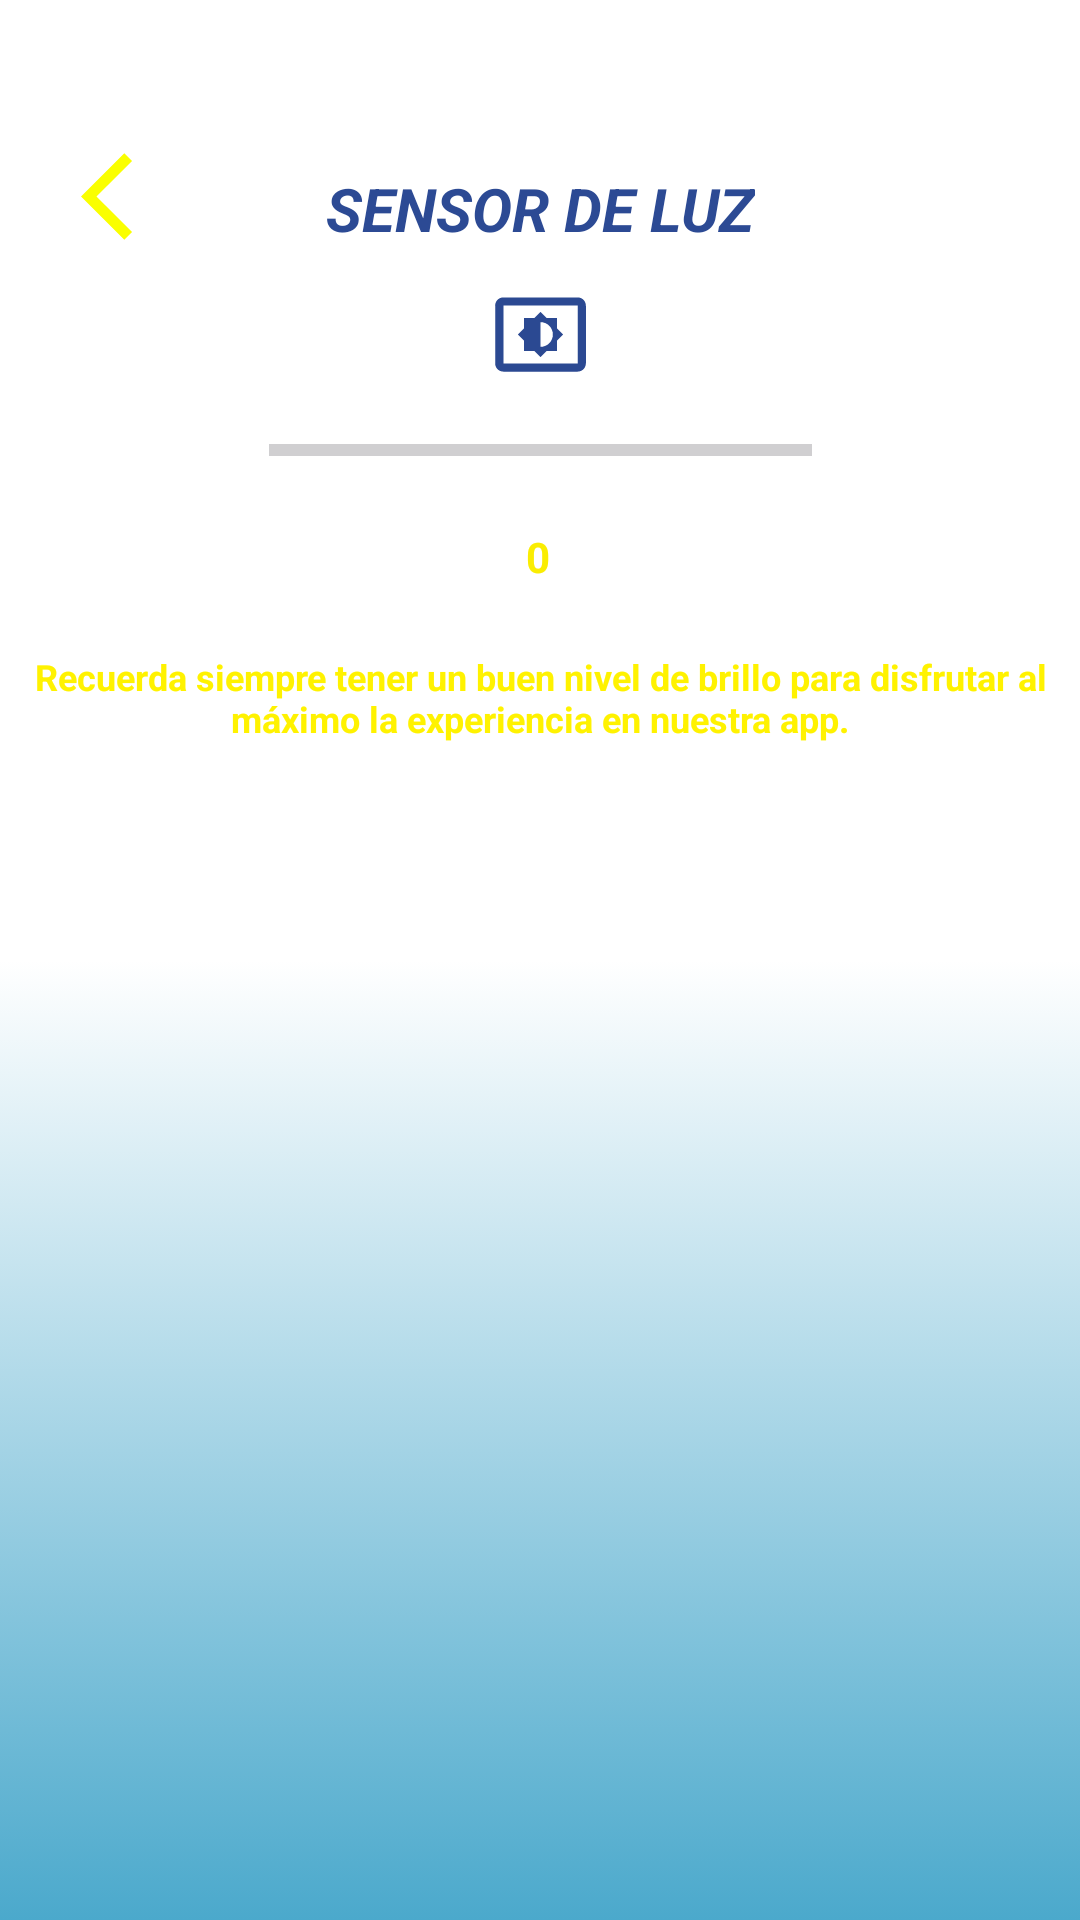

Reconstruct the res/layout file that produces this screen, plus the resources it refers to.
<!-- AndroidManifest.xml: application theme Theme.AppNewsAlAndalus -->
<!-- res/layout/fragment_sensores.xml -->
<?xml version="1.0" encoding="utf-8"?>
<androidx.constraintlayout.widget.ConstraintLayout xmlns:android="http://schemas.android.com/apk/res/android"
    xmlns:app="http://schemas.android.com/apk/res-auto"
    xmlns:tools="http://schemas.android.com/tools"
    android:id="@+id/main"
    android:layout_width="match_parent"
    android:layout_height="match_parent"
    android:background="@drawable/fondo2"
    tools:context=".MainActivity">

    <TextView
        android:id="@+id/tv_sensorluz"
        android:layout_width="wrap_content"
        android:layout_height="wrap_content"
        android:layout_marginTop="56dp"
        android:text="SENSOR DE LUZ"
        android:textColor="@color/ic_launcher_background"
        android:textSize="20sp"
        android:textStyle="bold|italic"
        app:layout_constraintEnd_toEndOf="parent"
        app:layout_constraintStart_toStartOf="parent"
        app:layout_constraintTop_toTopOf="parent" />


    <ProgressBar
        android:id="@+id/progressBarLuz"
        style="?android:attr/progressBarStyleHorizontal"
        android:layout_width="181dp"
        android:layout_height="4dp"
        android:layout_marginTop="20dp"
        android:background="@color/white"
        android:max="100"
        android:progress="0"
        app:layout_constraintEnd_toEndOf="parent"
        app:layout_constraintStart_toStartOf="parent"
        app:layout_constraintTop_toBottomOf="@+id/imageView13" />

    <TextView
        android:id="@+id/tvLuzNivel"
        android:layout_width="wrap_content"
        android:layout_height="wrap_content"
        android:layout_marginTop="24dp"
        android:text="0"
        android:textColor="#FAED02"
        android:textSize="14sp"
        android:textStyle="bold"
        app:layout_constraintEnd_toEndOf="parent"
        app:layout_constraintHorizontal_bias="0.498"
        app:layout_constraintStart_toStartOf="parent"
        app:layout_constraintTop_toBottomOf="@+id/progressBarLuz" />

    <TextView
        android:id="@+id/tv_mensaje"
        android:layout_width="356dp"
        android:layout_height="wrap_content"
        android:layout_marginBottom="348dp"
        android:text="Recuerda siempre tener un buen nivel de brillo para disfrutar al máximo la experiencia en nuestra app."
        android:textAlignment="center"
        android:textColor="#FFF200"
        android:textSize="12sp"
        android:textStyle="bold"
        app:layout_constraintBottom_toBottomOf="parent"
        app:layout_constraintEnd_toEndOf="parent"
        app:layout_constraintHorizontal_bias="0.49"
        app:layout_constraintStart_toStartOf="parent"
        app:layout_constraintTop_toBottomOf="@+id/tvLuzNivel"
        app:layout_constraintVertical_bias="0.333" />

    <ImageView
        android:id="@+id/imageView13"
        android:layout_width="52dp"
        android:layout_height="33dp"
        android:layout_marginTop="12dp"
        app:layout_constraintEnd_toEndOf="parent"
        app:layout_constraintHorizontal_bias="0.5"
        app:layout_constraintStart_toStartOf="parent"
        app:layout_constraintTop_toBottomOf="@+id/tv_sensorluz"
        app:srcCompat="@drawable/baseline_settings_brightness_24" />

    <ImageView
        android:id="@+id/btn_volver"
        android:layout_width="39dp"
        android:layout_height="35dp"
        android:layout_marginStart="16dp"
        android:layout_marginTop="48dp"
        app:layout_constraintBottom_toBottomOf="parent"
        app:layout_constraintEnd_toEndOf="parent"
        app:layout_constraintHorizontal_bias="0.03"
        app:layout_constraintStart_toStartOf="parent"
        app:layout_constraintTop_toTopOf="parent"
        app:layout_constraintVertical_bias="0.0"
        app:srcCompat="@drawable/baseline_arrow_back_ios_24" />


</androidx.constraintlayout.widget.ConstraintLayout>
<!-- resources referenced by this layout -->
<resources>
  <color name="ic_launcher_background">#2C4A94</color>
  <color name="white">#FFFFFFFF</color>
  <!-- drawable baseline_arrow_back_ios_24 (drawable) -->
  <vector xmlns:android="http://schemas.android.com/apk/res/android" android:autoMirrored="true" android:height="24dp" android:tint="#FAFF00" android:viewportHeight="24" android:viewportWidth="24" android:width="24dp">
        
      <path android:fillColor="@android:color/white" android:pathData="M11.67,3.87L9.9,2.1 0,12l9.9,9.9 1.77,-1.77L3.54,12z"/>
      
  </vector>
  <!-- drawable baseline_settings_brightness_24 (drawable) -->
  <vector xmlns:android="http://schemas.android.com/apk/res/android" android:height="24dp" android:tint="#2B4992" android:viewportHeight="24" android:viewportWidth="24" android:width="24dp">
        
      <path android:fillColor="@android:color/white" android:pathData="M21,3L3,3c-1.1,0 -2,0.9 -2,2v14c0,1.1 0.9,2 2,2h18c1.1,0 2,-0.9 2,-2L23,5c0,-1.1 -0.9,-2 -2,-2zM21,19.01L3,19.01L3,4.99h18v14.02zM8,16h2.5l1.5,1.5 1.5,-1.5L16,16v-2.5l1.5,-1.5 -1.5,-1.5L16,8h-2.5L12,6.5 10.5,8L8,8v2.5L6.5,12 8,13.5L8,16zM12,9c1.66,0 3,1.34 3,3s-1.34,3 -3,3L12,9z"/>
      
  </vector>
  <!-- drawable fondo2: png bitmap (drawable, 27436 bytes) -->
  <style name="Theme.AppNewsAlAndalus" parent="Base.Theme.AppNewsAlAndalus" />
  <style name="Base.Theme.AppNewsAlAndalus" parent="Theme.Material3.DayNight.NoActionBar">
          <item name="colorPrimary">#FFFFFF</item>
      </style>
</resources>
